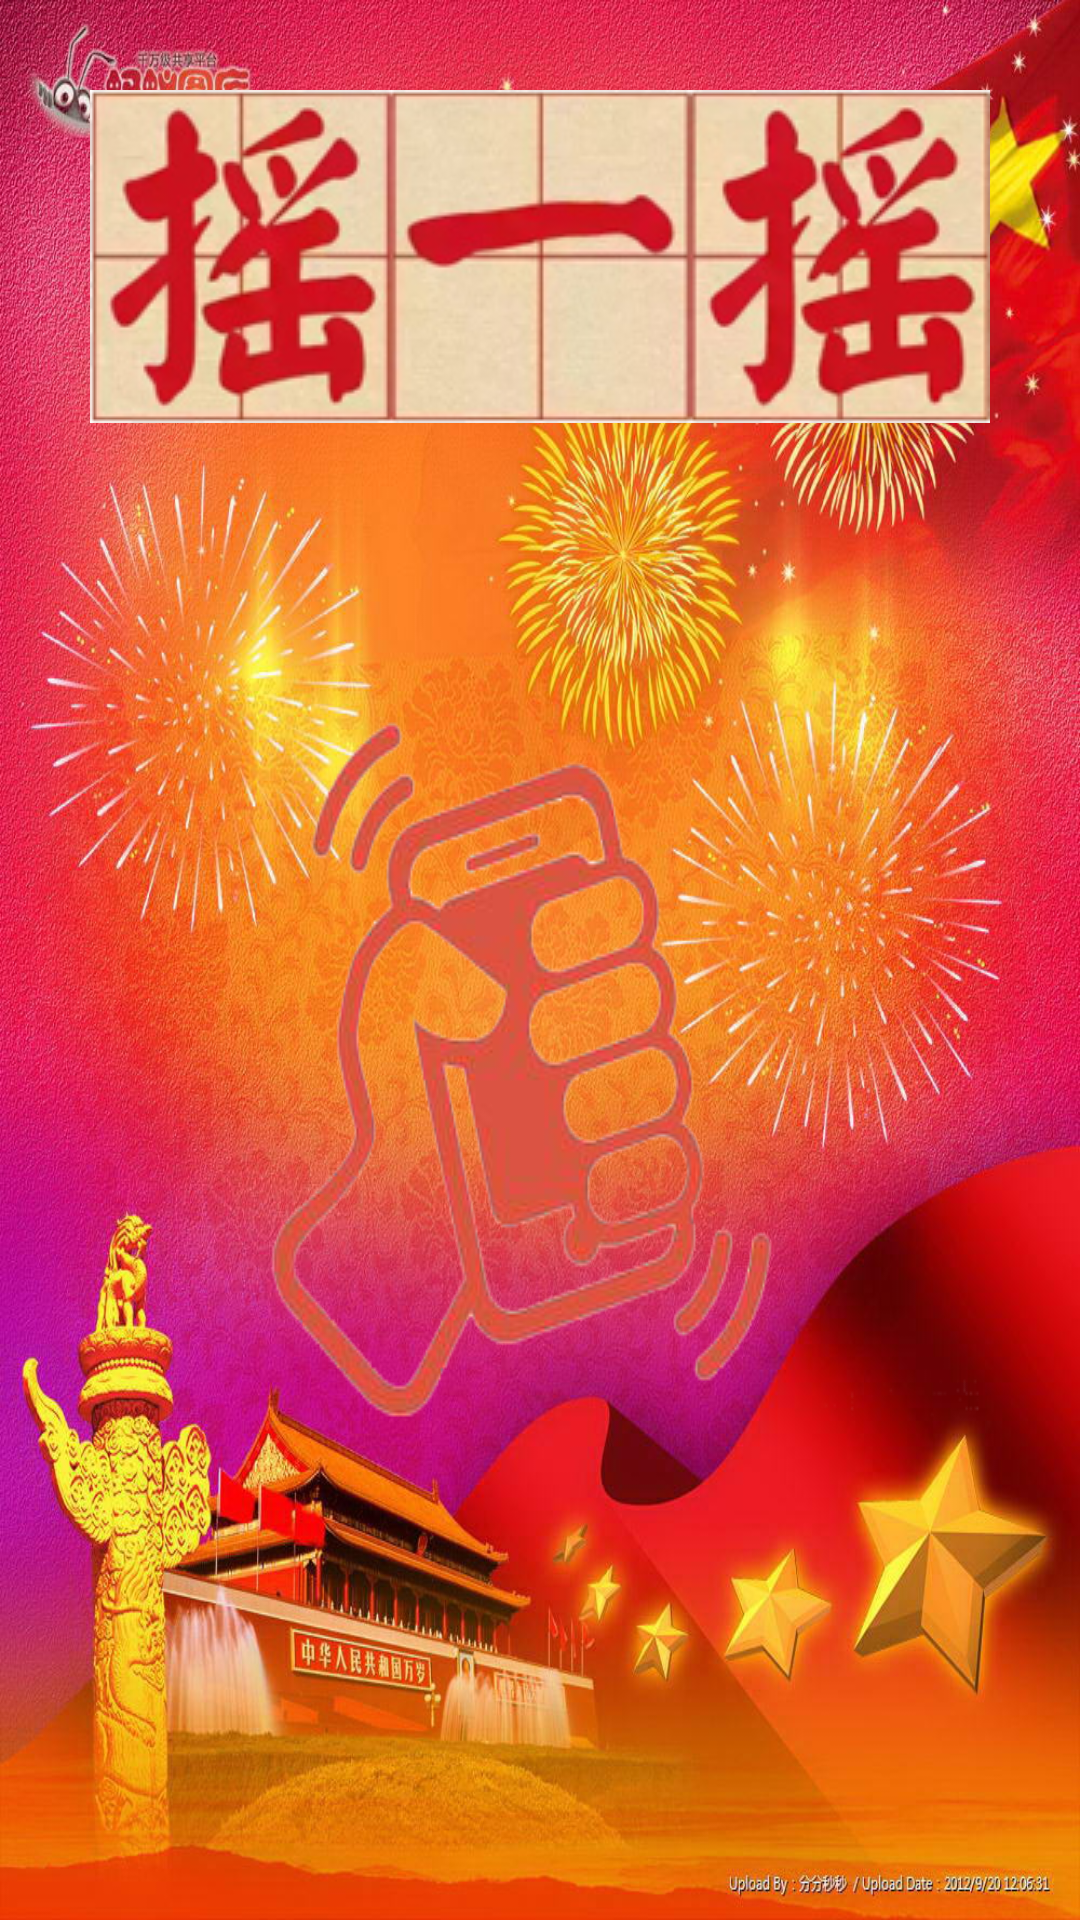

Android layout source for this screen:
<!-- AndroidManifest.xml: application theme AppTheme -->
<!-- res/layout/activity_shake.xml -->
<?xml version="1.0" encoding="utf-8"?>
<RelativeLayout xmlns:android="http://schemas.android.com/apk/res/android"
    xmlns:tools="http://schemas.android.com/tools"
    android:id="@+id/activity_shake"
    android:layout_width="match_parent"
    android:layout_height="match_parent"
    android:background="@drawable/shake_bg"
    tools:context="com.example.administrator.mystudent.ShakeShake.ShakeActivity">

    <ImageView
        android:id="@+id/text_shake"
        android:layout_width="wrap_content"
        android:layout_height="wrap_content"
        android:background="@drawable/shake_text"
        android:layout_margin="30dp"
        android:layout_centerHorizontal="true"
        />

    <ImageView
        android:id="@+id/iv_shake"
        android:layout_width="match_parent"
        android:layout_height="wrap_content"
        android:background="@drawable/shake_img"
        android:paddingTop="200dp"
        android:layout_alignTop="@+id/text_shake"
        android:layout_alignParentLeft="true"
        android:layout_alignParentStart="true"
        android:layout_marginTop="82dp" />
</RelativeLayout>
<!-- resources referenced by this layout -->
<resources>
  <!-- drawable shake_bg: jpg bitmap (drawable, 256487 bytes) -->
  <!-- drawable shake_img: png bitmap (drawable, 54420 bytes) -->
  <!-- drawable shake_text: png bitmap (drawable, 57263 bytes) -->
  <style name="AppTheme" parent="Theme.AppCompat.Light.DarkActionBar">
          
          <item name="colorPrimary">@color/colorPrimary</item>
          <item name="colorPrimaryDark">@color/colorPrimaryDark</item>
          <item name="colorAccent">@color/colorAccent</item>
      </style>
  <!-- not gathered from this repository: default colours our renderer supplied (Android Studio template values) -->
  <color name="colorPrimary">#FF6200EE</color>
  <color name="colorPrimaryDark">#FF3700B3</color>
  <color name="colorAccent">#FF03DAC5</color>
</resources>
